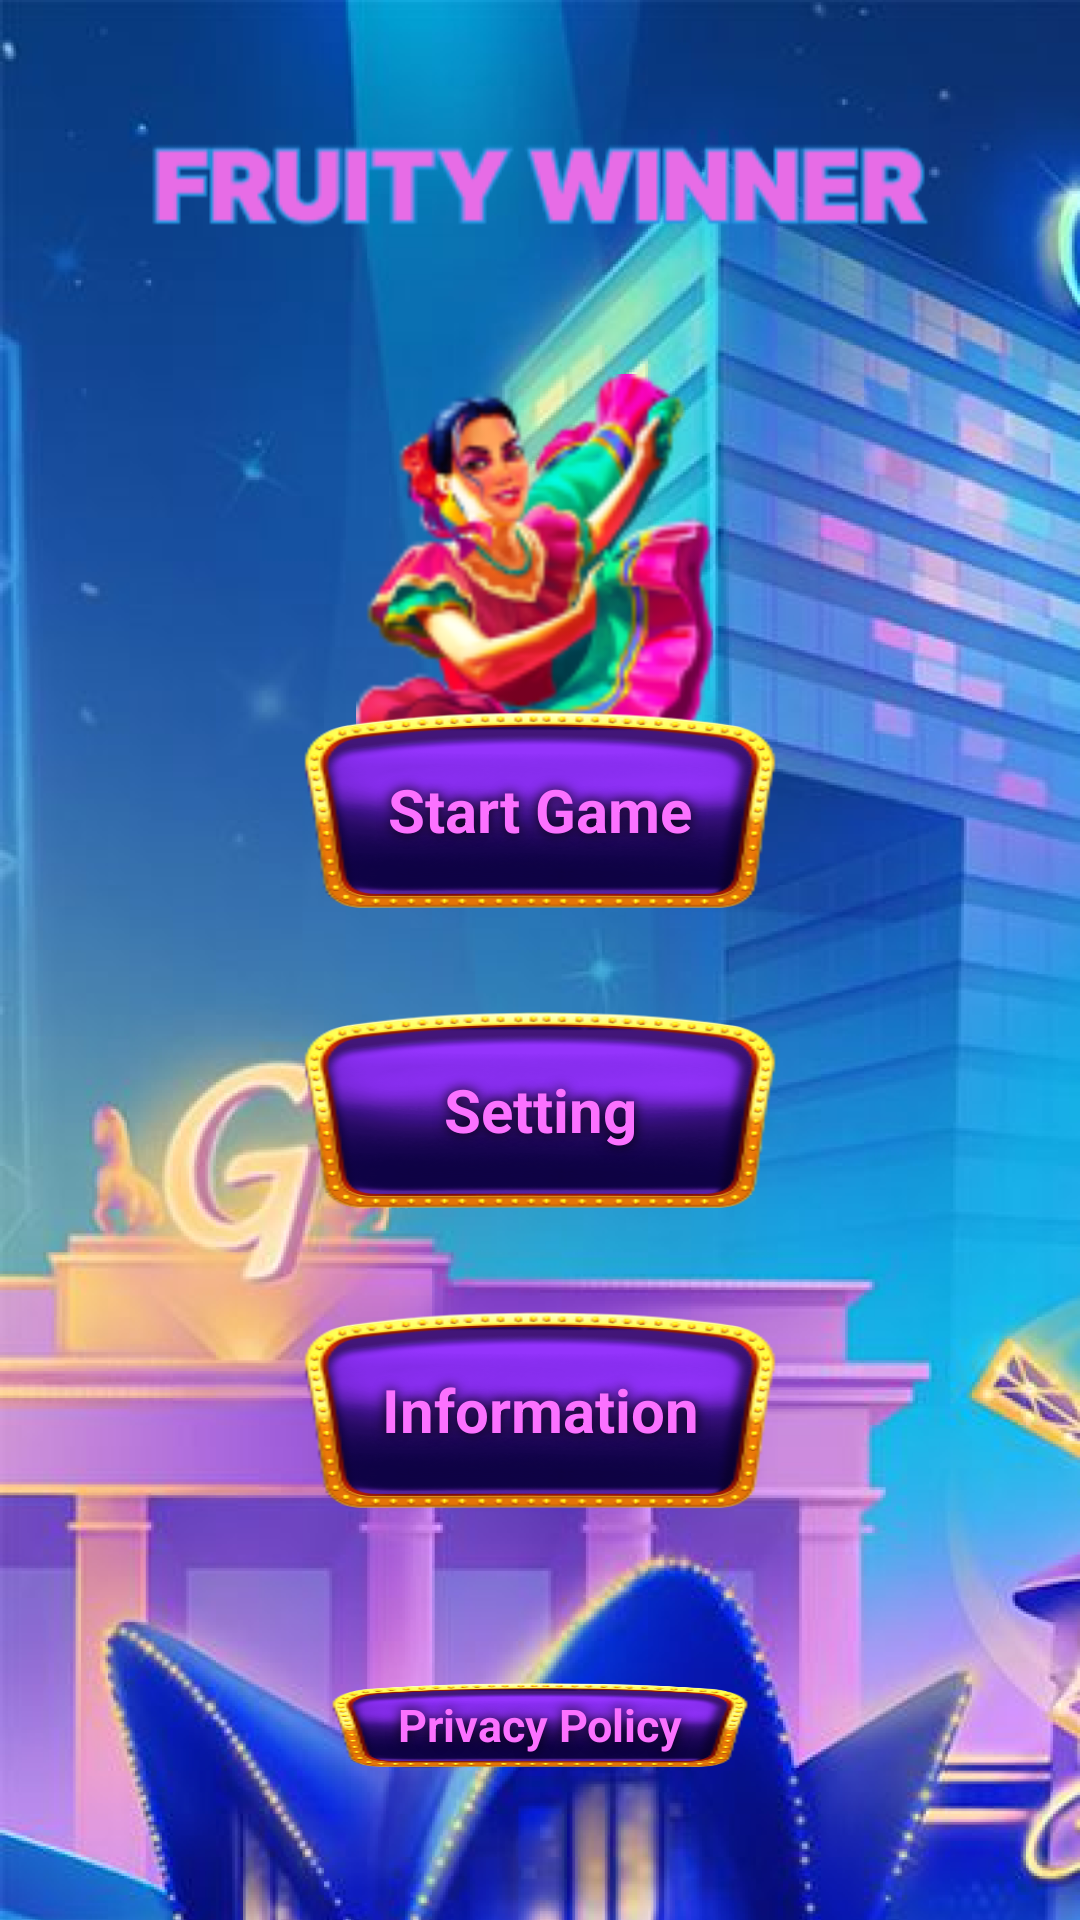

Produce the Android XML layout that renders to this screen, including the resource entries it uses.
<!-- AndroidManifest.xml: application theme Theme.FruityWinner -->
<!-- res/layout/activity_menu.xml -->
<?xml version="1.0" encoding="utf-8"?>
<androidx.constraintlayout.widget.ConstraintLayout xmlns:android="http://schemas.android.com/apk/res/android"
    xmlns:app="http://schemas.android.com/apk/res-auto"
    xmlns:tools="http://schemas.android.com/tools"
    android:layout_width="match_parent"
    android:layout_height="match_parent"
    android:background="@drawable/bg"
    tools:context=".Menu">

    <ImageView
        android:id="@+id/hero"
        android:layout_width="120dp"
        android:layout_height="120dp"
        android:elevation="4dp"
       android:layout_marginBottom="-10dp"
        android:src="@drawable/character"
        app:layout_constraintBottom_toTopOf="@+id/beginPlay"
        app:layout_constraintEnd_toEndOf="parent"
        app:layout_constraintHorizontal_bias="0.495"
        app:layout_constraintStart_toStartOf="parent" />

    <ImageView
        android:id="@+id/logo"
        android:layout_width="300dp"
        android:layout_height="105dp"
        android:elevation="4dp"
        android:src="@drawable/name"
        app:layout_constraintBottom_toTopOf="@+id/hero"
        app:layout_constraintEnd_toEndOf="parent"
        app:layout_constraintStart_toStartOf="parent"
        app:layout_constraintTop_toTopOf="parent" />

    <TextView
        android:id="@+id/beginPlay"
        android:layout_width="170dp"
        android:layout_height="70dp"
        android:layout_centerHorizontal="true"
        android:layout_marginTop="50dp"
        android:background="@drawable/text_bg"
        android:elevation="4dp"
        android:gravity="center"
        android:paddingHorizontal="30dp"
        android:shadowColor="@android:color/black"
        android:shadowDx="0"
        android:shadowDy="0"
        android:shadowRadius="10"
        android:layout_marginBottom="150dp"
        android:text="Start Game"
        android:textSize="20sp"
        app:layout_constraintBottom_toBottomOf="parent"
        app:layout_constraintEnd_toEndOf="parent"
        app:layout_constraintStart_toStartOf="parent"
        app:layout_constraintTop_toTopOf="parent" />

    <TextView
        android:id="@+id/sett"
        android:layout_width="170dp"
        android:layout_height="70dp"
        android:layout_centerHorizontal="true"
        android:layout_marginTop="30dp"
        android:background="@drawable/text_bg"
        android:elevation="4dp"
        android:gravity="center"
        android:paddingHorizontal="30dp"
        android:shadowColor="@android:color/black"
        android:shadowDx="0"
        android:shadowDy="0"
        android:shadowRadius="10"
        android:text="Setting"
        android:textSize="20sp"
        app:layout_constraintEnd_toEndOf="parent"
        app:layout_constraintStart_toStartOf="parent"
        app:layout_constraintTop_toBottomOf="@+id/beginPlay" />

    <TextView
        android:id="@+id/information"
        android:layout_width="170dp"
        android:layout_height="70dp"
        android:layout_centerHorizontal="true"
        android:background="@drawable/text_bg"
        android:elevation="4dp"
        android:gravity="center"
        android:paddingHorizontal="30dp"
        android:shadowColor="@android:color/black"
        android:shadowDx="0"
        android:shadowDy="0"
        android:layout_marginTop="30dp"
        android:shadowRadius="10"
        android:text="Information"
        android:textSize="20sp"
        app:layout_constraintEnd_toEndOf="parent"
        app:layout_constraintStart_toStartOf="parent"
        app:layout_constraintTop_toBottomOf="@+id/sett" />


    <TextView
        android:id="@+id/button_Privacy_Policy"
        android:layout_width="150dp"
        android:layout_height="30dp"
        android:layout_alignParentBottom="true"
        android:layout_centerInParent="true"
        android:layout_marginBottom="50dp"
        android:background="@drawable/text_bg"
        android:elevation="4dp"
        android:gravity="center"
        android:shadowColor="@android:color/black"
        android:shadowDx="0"
        android:shadowDy="0"
        android:shadowRadius="10"
        android:text="Privacy Policy"
        android:textSize="15sp"
        app:layout_constraintBottom_toBottomOf="parent"
        app:layout_constraintEnd_toEndOf="parent"
        app:layout_constraintStart_toStartOf="parent" />
</androidx.constraintlayout.widget.ConstraintLayout>
<!-- resources referenced by this layout -->
<resources>
  <!-- drawable bg: png bitmap (drawable, 992175 bytes) -->
  <!-- drawable character: png bitmap (drawable, 19158 bytes) -->
  <!-- drawable name: png bitmap (drawable, 4270 bytes) -->
  <!-- drawable text_bg: png bitmap (drawable, 45235 bytes) -->
  <style name="Theme.FruityWinner" parent="Theme.MaterialComponents.DayNight.NoActionBar">
          
          <item name="colorPrimary">@color/black</item>
          <item name="colorPrimaryVariant">@color/black</item>
          <item name="colorOnPrimary">@color/white</item>
          
          
          
          <item name="android:windowBackground">@color/black</item>
          <item name="android:windowTranslucentStatus">false</item>
          <item name="android:statusBarColor">@color/black</item>
          <item name="windowActionBar">false</item>
          <item name="windowNoTitle">true</item>
          <item name="android:textStyle">bold</item>
          <item name="android:textColor">@color/text</item>
      </style>
  <color name="black">#FF000000</color>
  <color name="white">#FFFFFFFF</color>
  <color name="text">#FB71FF</color>
</resources>
